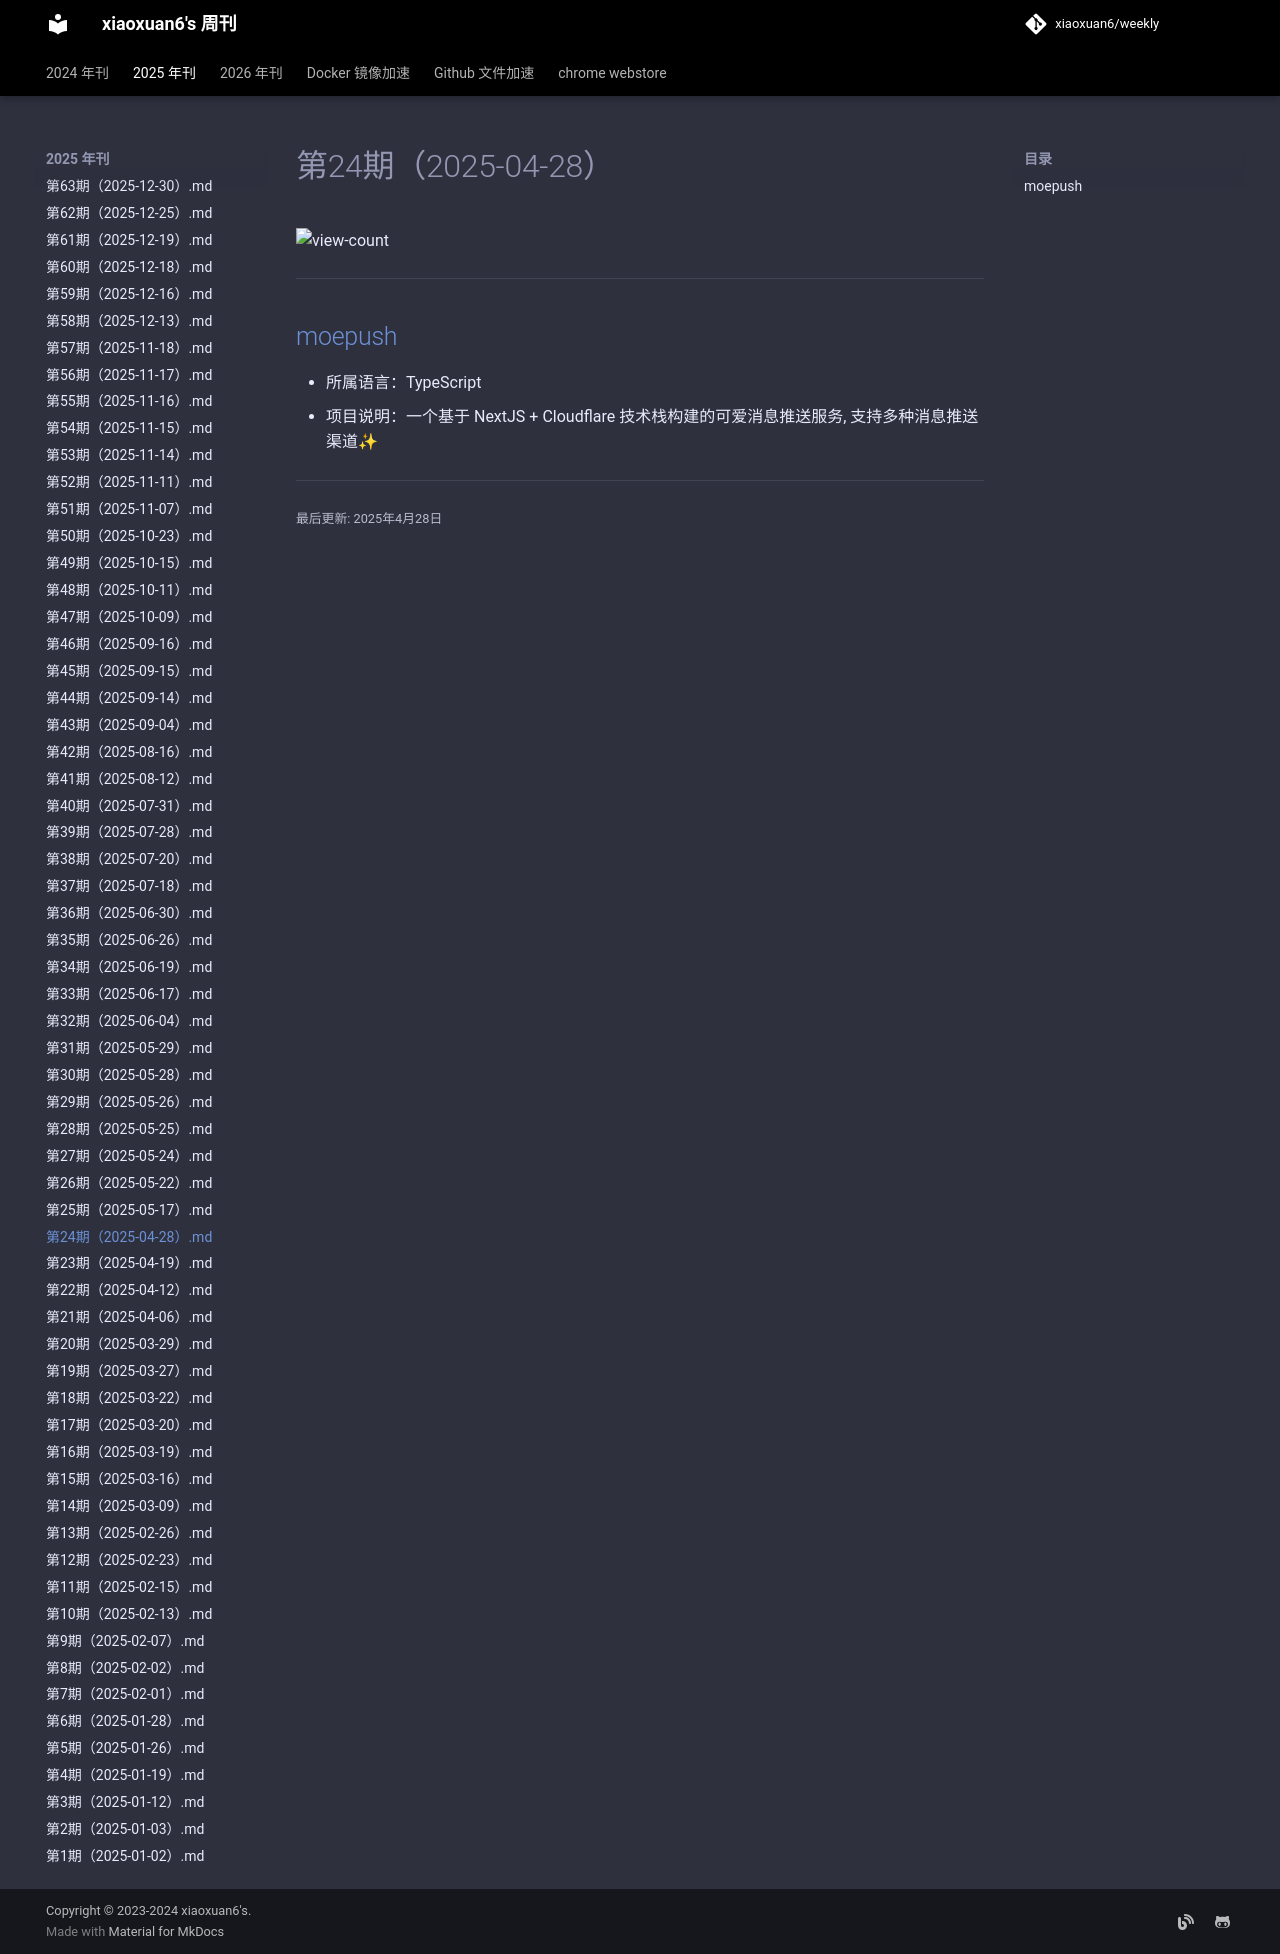

repository: xiaoxuan6/weekly · page: 2025/04/第24期（2025-04-28）/index.html · generator: mkdocs

# 第24期（2025-04-28）

![view-count](https://count.getloli.com/@xiaoxuan6-weekly-20250428)

---
## [moepush](https://github.com/beilunyang/moepush)
- 所属语言：TypeScript
- 项目说明：一个基于 NextJS + Cloudflare 技术栈构建的可爱消息推送服务, 支持多种消息推送渠道✨
